Run: headless pygame with SDL's dummy video driver; simulated clock (each Clock.tick advances the game by its frame time, no real sleeping); random seed 0; keys injected as events and as key.get_pressed() state; no mouse input.
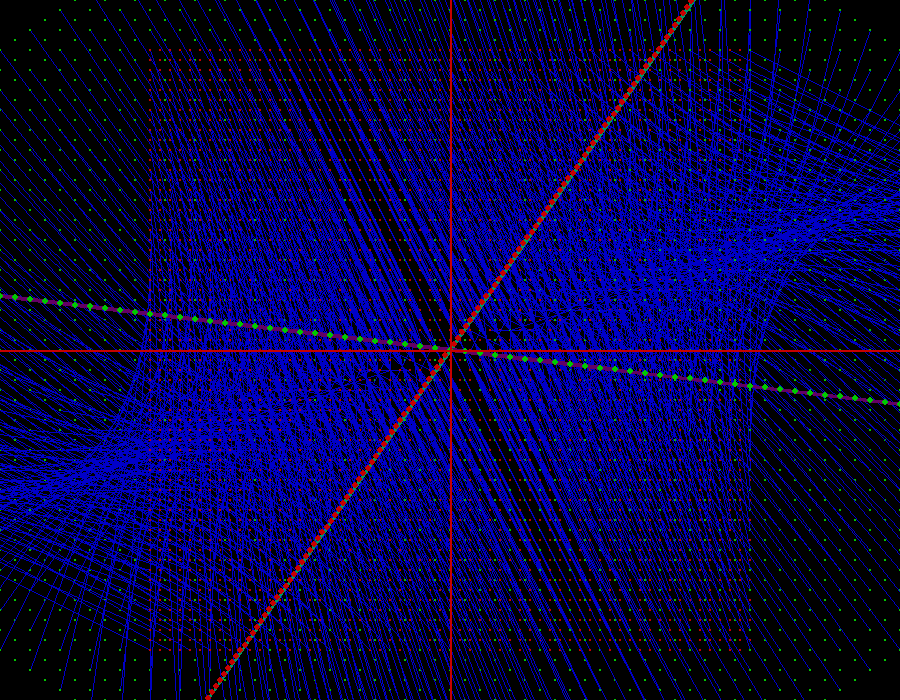
Frame 1 of 4 · flips 1–60 · no input
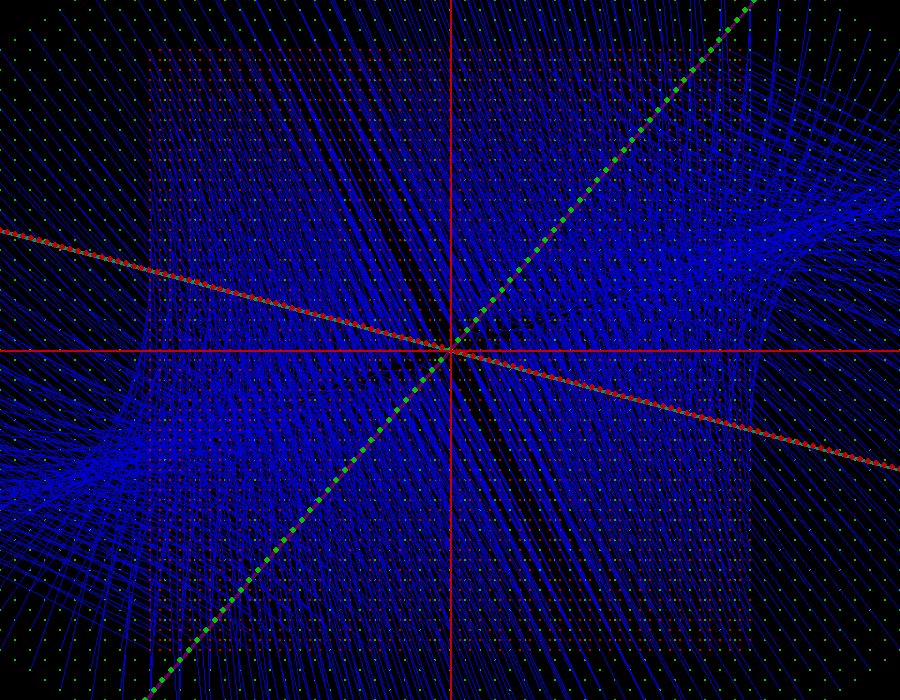
Frame 2 of 4 · flips 61–180 · tapped SPACE, RETURN · held RIGHT (→), D
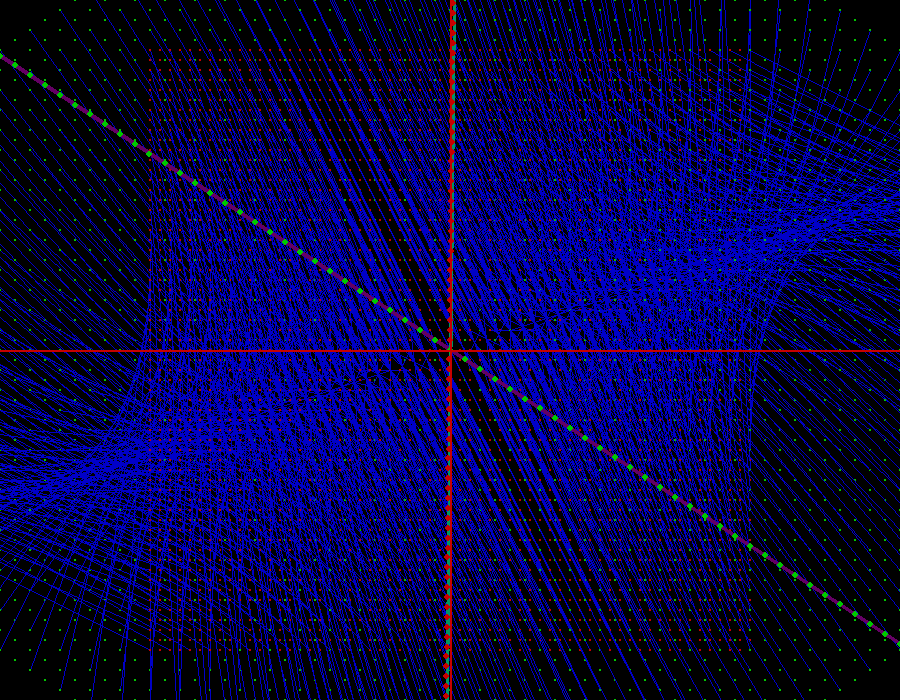
Frame 3 of 4 · flips 181–300 · held DOWN (↓), S
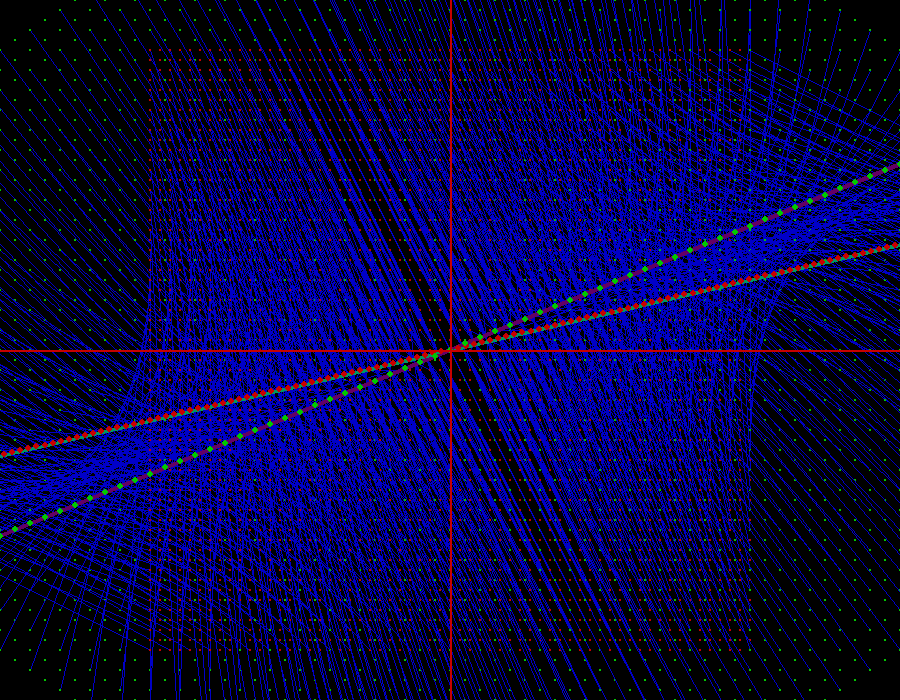
Frame 4 of 4 · flips 301–420 · held LEFT (←), A, UP (↑), W

The pygame program that drew these frames:

import pygame, random
from pygame.locals import *


WIDTH = 900
HEIGTH = 700
DELTAX = WIDTH / 2
DELTAY = HEIGTH / 2
RED = (200, 0, 0)
GREEN = (0, 200, 0)
BLUE = (0, 0, 200)
PURPLE = (100, 0, 150)
C = 5
idg = 0
giro = [(-1, 1), (-1, -1), (1, -1), (1, 1)]
v = [100, 0]

pygame.init()
tela = pygame.display.set_mode((WIDTH, HEIGTH))
pygame.display.set_caption("Plot by SH12")
clock = pygame.time.Clock()


def DOT(x, y ):
    return ( x*-C + DELTAX, y*C + DELTAY )


def autoVetor(x, y):
    pt = DOT(x, y)
    dt = TL(x, y)
    pygame.draw.line(tela, PURPLE , dt, pt, 4)



# − i*(raiz(31)​+i) / 2
def vortice( x , y ):
   return DOT( 3*x - 7*y,  2*x - 2 * y)


# autovalor {2} autovetor (1, 1)
def Reta( x , y ):
   return DOT(  x + y  ,  x + y )


# autovalores: {2}, autovetores:{ (1, 1) } 
def RetaVordice( x , y ):
   return DOT(  x+y , -x + 3*y )


# autovalores: {4, -3}, autovetores:{ (3, 1), (-1, 2)) } 
def Xis( x , y ):
   return DOT( 1.5*x + 1.5*y , x - y)


# autovalores: {2, 1}, autovetores:{ (2, 0), (0, 1) } 
def Cruz( x , y ):
   return DOT(  2*x , 3*y )


# autovalores {i, -i}, autovetores { (i, 1), (-i, 1) }
def Irreal( x , y ):
   return DOT(  y , -x )


def base( x , y ):
   return DOT( x, y )

def TL( x , y ):
   return Xis(x, y)



while True:


    clock.tick(30)

    for event in pygame.event.get():
        if event.type == QUIT:
            pygame.quit()
    

    tela.fill((0, 0, 0))

    
    pygame.draw.line(tela, RED, (WIDTH/2, 0), (WIDTH/2, HEIGTH), 2)
    pygame.draw.line(tela, RED, (0, HEIGTH/2), (WIDTH, HEIGTH/2), 2)


    LIM = 30
    md = 2
    C = 10

    # retas
    for x in range(-LIM, LIM + 1):
        for y in range(-LIM, LIM + 1):
            pt = DOT(x, y)
            dt = TL(x, y)

            if(x % md == 0 and y % md == 0):
                pygame.draw.line(tela, (0, 0, 200, 50), dt, pt, 1)

            pygame.draw.circle(tela, RED, pt, 1)
            pygame.draw.circle(tela, GREEN, dt, 1)

    # for x in range(-LIM, LIM + 1):
    #     for y in range(-LIM, LIM + 1):
    #         pt = DOT(x, y)
    #         dt = TL(x, y)
    #         pygame.draw.circle(tela, RED, pt, 1)

    # for x in range(-LIM, LIM + 1):
    #     for y in range(-LIM, LIM + 1):
    #         pt = DOT(x, y)
    #         dt = TL(x, y)
    #         pygame.draw.circle(tela, GREEN, dt, 1)

    

    for i in range(-100, 100):
        v0 = v
        v1 = [v0[0] * i / 100, v0[1] * i / 100]
        pt1 = DOT(v1[0], v1[1])
        pt0 = DOT(v0[0], v0[1])
        dt1 = TL(v1[0], v1[1])
        dt0 = TL(v0[0], v0[1])

        pygame.draw.line(tela, (0, 150, 100), pt0, pt1, 2)
        pygame.draw.line(tela, (100, 0, 100), dt0, dt1, 3)
        pygame.draw.circle(tela, RED, pt0, 1)
        pygame.draw.circle(tela, GREEN, dt0, 1)

    for i in range(-100, 100):
        v0 = v
        v1 = [v0[0] * i / 100, v0[1] * i / 100]

        pt1 = DOT(v1[0], v1[1])
        pt0 = DOT(v0[0]/100, v0[1]/100)
        
        dt1 = TL(v1[0], v1[1])
        dt0 = TL(v0[0]/100, v0[1]/100)

        pygame.draw.circle(tela, RED, pt0, 3)
        pygame.draw.circle(tela, RED, pt1, 3)
        pygame.draw.circle(tela, GREEN, dt0, 3)
        pygame.draw.circle(tela, GREEN, dt1, 3)


    v[0] += giro[idg][0]
    v[1] += giro[idg][1]

    if v[1] % 100 == 0:
        idg = (idg+1)%4

    pygame.draw.line(tela, RED, (WIDTH/2, 0), (WIDTH/2, HEIGTH), 2)
    pygame.draw.line(tela, RED, (0, HEIGTH/2), (WIDTH, HEIGTH/2), 2)


    pygame.display.update()




'''
Melhor Visualização do Irreal, Vórtice, RetaVortice e Reta
    LIM = 30
    md = 2
    C = 10
'''
